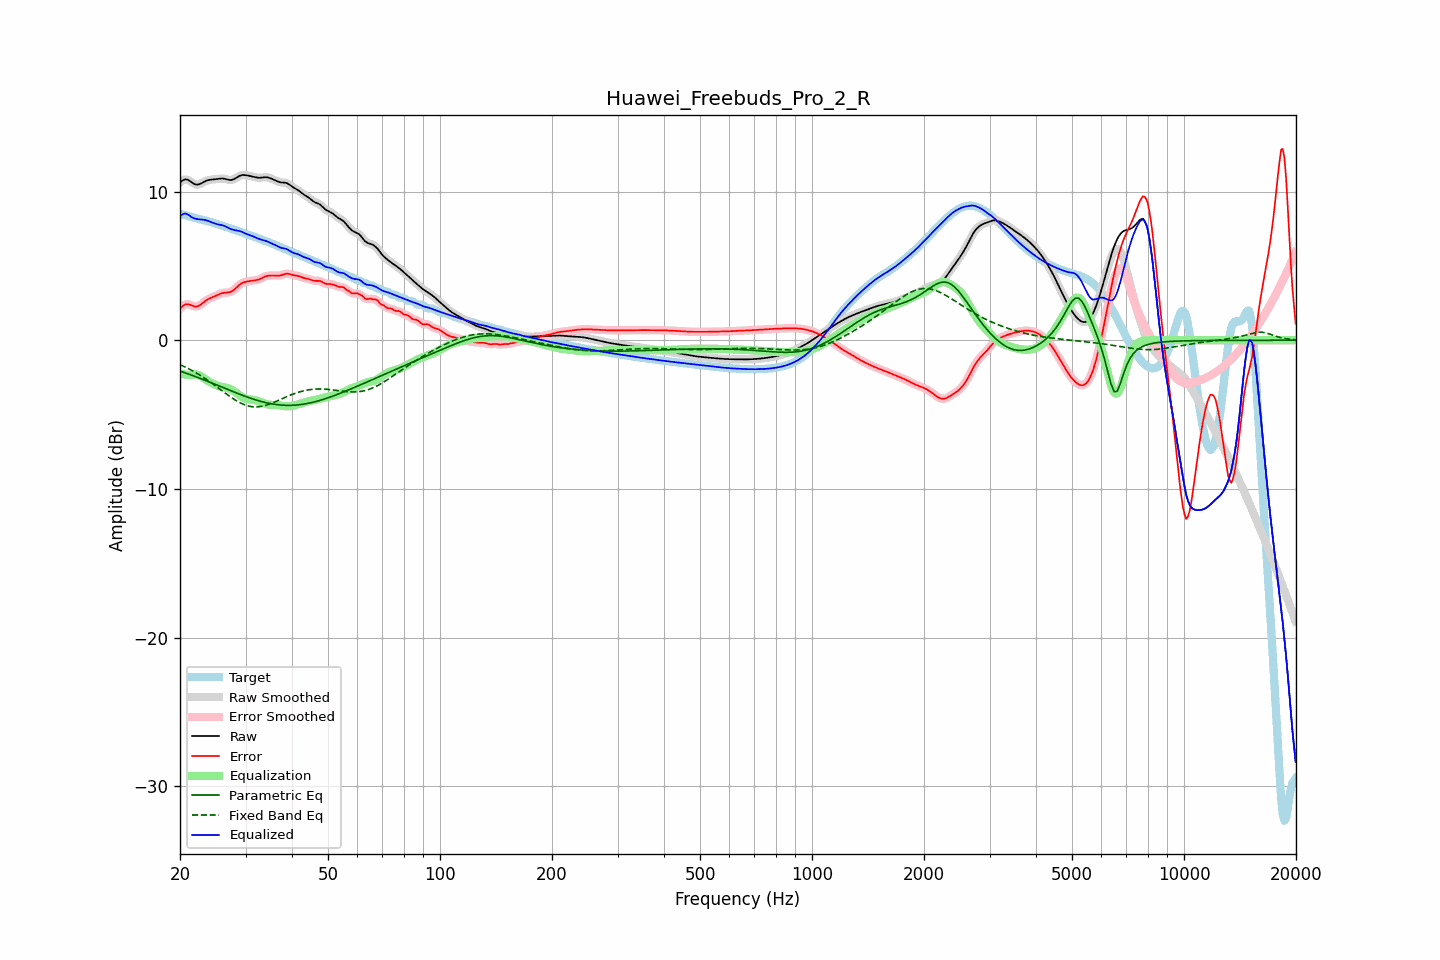

The data file committed next to this chart (first rows):
frequency, raw, error, smoothed, error_smoothed, equalization, parametric_eq, fixed_band_eq, equalized_raw, equalized_smoothed, target
20.00, 10.60, 2.10, 10.60, 2.10, -2.23, -2.07, -1.64, 8.36, 8.36, 8.50
20.20, 10.69, 2.22, 10.70, 2.23, -2.26, -2.11, -1.69, 8.44, 8.44, 8.47
20.40, 10.77, 2.32, 10.77, 2.32, -2.28, -2.15, -1.74, 8.49, 8.49, 8.45
20.61, 10.82, 2.40, 10.81, 2.39, -2.30, -2.18, -1.79, 8.52, 8.51, 8.42
20.81, 10.81, 2.42, 10.81, 2.42, -2.32, -2.22, -1.84, 8.50, 8.50, 8.39
21.02, 10.78, 2.42, 10.78, 2.42, -2.33, -2.26, -1.90, 8.45, 8.45, 8.36
21.23, 10.72, 2.40, 10.72, 2.39, -2.34, -2.30, -1.95, 8.38, 8.38, 8.33
21.44, 10.65, 2.35, 10.65, 2.35, -2.35, -2.34, -2.01, 8.29, 8.29, 8.29
21.66, 10.57, 2.31, 10.57, 2.31, -2.33, -2.38, -2.07, 8.24, 8.24, 8.26
21.87, 10.50, 2.27, 10.51, 2.27, -2.31, -2.42, -2.13, 8.19, 8.20, 8.24
22.09, 10.47, 2.26, 10.47, 2.27, -2.31, -2.46, -2.19, 8.17, 8.17, 8.21
22.31, 10.47, 2.29, 10.47, 2.29, -2.32, -2.50, -2.26, 8.14, 8.14, 8.18
22.54, 10.49, 2.33, 10.49, 2.34, -2.36, -2.54, -2.32, 8.13, 8.13, 8.16
22.76, 10.54, 2.41, 10.54, 2.41, -2.42, -2.58, -2.39, 8.12, 8.12, 8.13
22.99, 10.60, 2.49, 10.60, 2.49, -2.48, -2.63, -2.46, 8.11, 8.11, 8.10
23.22, 10.66, 2.58, 10.66, 2.58, -2.56, -2.67, -2.53, 8.10, 8.10, 8.08
23.45, 10.71, 2.66, 10.71, 2.66, -2.64, -2.71, -2.60, 8.07, 8.07, 8.05
23.69, 10.75, 2.73, 10.75, 2.73, -2.71, -2.75, -2.67, 8.04, 8.04, 8.02
23.92, 10.78, 2.79, 10.78, 2.79, -2.78, -2.80, -2.75, 8.00, 8.00, 7.99
24.16, 10.80, 2.84, 10.80, 2.84, -2.84, -2.84, -2.82, 7.96, 7.96, 7.96
24.40, 10.81, 2.89, 10.81, 2.89, -2.89, -2.88, -2.90, 7.92, 7.92, 7.92
24.65, 10.82, 2.93, 10.82, 2.93, -2.94, -2.93, -2.98, 7.87, 7.88, 7.89
24.89, 10.83, 2.98, 10.83, 2.98, -2.99, -2.97, -3.06, 7.84, 7.84, 7.85
25.14, 10.84, 3.03, 10.85, 3.03, -3.03, -3.02, -3.14, 7.81, 7.81, 7.82
25.39, 10.86, 3.08, 10.86, 3.07, -3.07, -3.06, -3.22, 7.79, 7.79, 7.79
25.65, 10.87, 3.12, 10.87, 3.12, -3.11, -3.10, -3.30, 7.76, 7.76, 7.75
25.91, 10.88, 3.16, 10.88, 3.16, -3.14, -3.15, -3.38, 7.74, 7.74, 7.72
26.16, 10.87, 3.19, 10.87, 3.18, -3.16, -3.19, -3.46, 7.71, 7.71, 7.69
26.43, 10.85, 3.20, 10.85, 3.20, -3.18, -3.24, -3.54, 7.67, 7.67, 7.65
26.69, 10.82, 3.21, 10.82, 3.21, -3.20, -3.28, -3.62, 7.62, 7.62, 7.62
26.96, 10.80, 3.22, 10.80, 3.22, -3.23, -3.33, -3.70, 7.57, 7.57, 7.58
27.23, 10.78, 3.24, 10.78, 3.24, -3.27, -3.37, -3.78, 7.51, 7.51, 7.54
27.50, 10.78, 3.28, 10.78, 3.28, -3.31, -3.41, -3.85, 7.47, 7.47, 7.50
27.77, 10.81, 3.34, 10.81, 3.34, -3.38, -3.46, -3.93, 7.43, 7.43, 7.47
28.05, 10.86, 3.43, 10.86, 3.43, -3.45, -3.50, -4.00, 7.41, 7.41, 7.43
28.33, 10.93, 3.53, 10.92, 3.53, -3.53, -3.54, -4.06, 7.39, 7.39, 7.39
28.62, 10.99, 3.63, 10.99, 3.63, -3.62, -3.59, -4.13, 7.37, 7.37, 7.36
28.90, 11.05, 3.73, 11.05, 3.73, -3.70, -3.63, -4.18, 7.35, 7.34, 7.32
29.19, 11.09, 3.81, 11.09, 3.81, -3.78, -3.67, -4.24, 7.31, 7.31, 7.28
29.48, 11.11, 3.87, 11.11, 3.87, -3.84, -3.71, -4.29, 7.27, 7.26, 7.24
29.78, 11.11, 3.91, 11.11, 3.91, -3.90, -3.75, -4.33, 7.21, 7.21, 7.20
30.08, 11.10, 3.94, 11.10, 3.94, -3.93, -3.79, -4.37, 7.17, 7.17, 7.16
30.38, 11.08, 3.96, 11.08, 3.96, -3.96, -3.83, -4.41, 7.12, 7.12, 7.12
30.68, 11.06, 3.98, 11.06, 3.98, -3.98, -3.87, -4.43, 7.08, 7.08, 7.09
30.99, 11.04, 3.99, 11.04, 3.99, -3.99, -3.90, -4.45, 7.05, 7.05, 7.05
31.30, 11.01, 4.01, 11.01, 4.01, -4.01, -3.94, -4.47, 7.01, 7.01, 7.01
31.61, 10.99, 4.02, 10.99, 4.02, -4.02, -3.97, -4.48, 6.96, 6.96, 6.97
31.93, 10.96, 4.03, 10.96, 4.04, -4.04, -4.01, -4.48, 6.91, 6.91, 6.92
32.24, 10.94, 4.06, 10.94, 4.06, -4.07, -4.04, -4.48, 6.86, 6.87, 6.88
32.57, 10.93, 4.09, 10.93, 4.09, -4.11, -4.07, -4.47, 6.82, 6.82, 6.84
32.89, 10.93, 4.13, 10.93, 4.13, -4.15, -4.10, -4.46, 6.78, 6.78, 6.80
33.22, 10.94, 4.18, 10.94, 4.19, -4.19, -4.13, -4.44, 6.75, 6.75, 6.76
33.55, 10.96, 4.24, 10.95, 4.24, -4.23, -4.16, -4.42, 6.73, 6.72, 6.72
33.89, 10.96, 4.29, 10.96, 4.29, -4.27, -4.19, -4.39, 6.70, 6.69, 6.68
34.23, 10.96, 4.32, 10.96, 4.32, -4.30, -4.21, -4.36, 6.66, 6.66, 6.64
34.57, 10.94, 4.34, 10.94, 4.34, -4.33, -4.23, -4.32, 6.61, 6.61, 6.60
34.92, 10.90, 4.35, 10.91, 4.35, -4.34, -4.26, -4.28, 6.56, 6.56, 6.55
35.27, 10.86, 4.35, 10.86, 4.35, -4.35, -4.28, -4.24, 6.51, 6.51, 6.51
35.62, 10.82, 4.35, 10.82, 4.35, -4.35, -4.29, -4.19, 6.47, 6.47, 6.46
35.97, 10.77, 4.35, 10.77, 4.35, -4.35, -4.31, -4.15, 6.42, 6.42, 6.42
... 635 more rows
